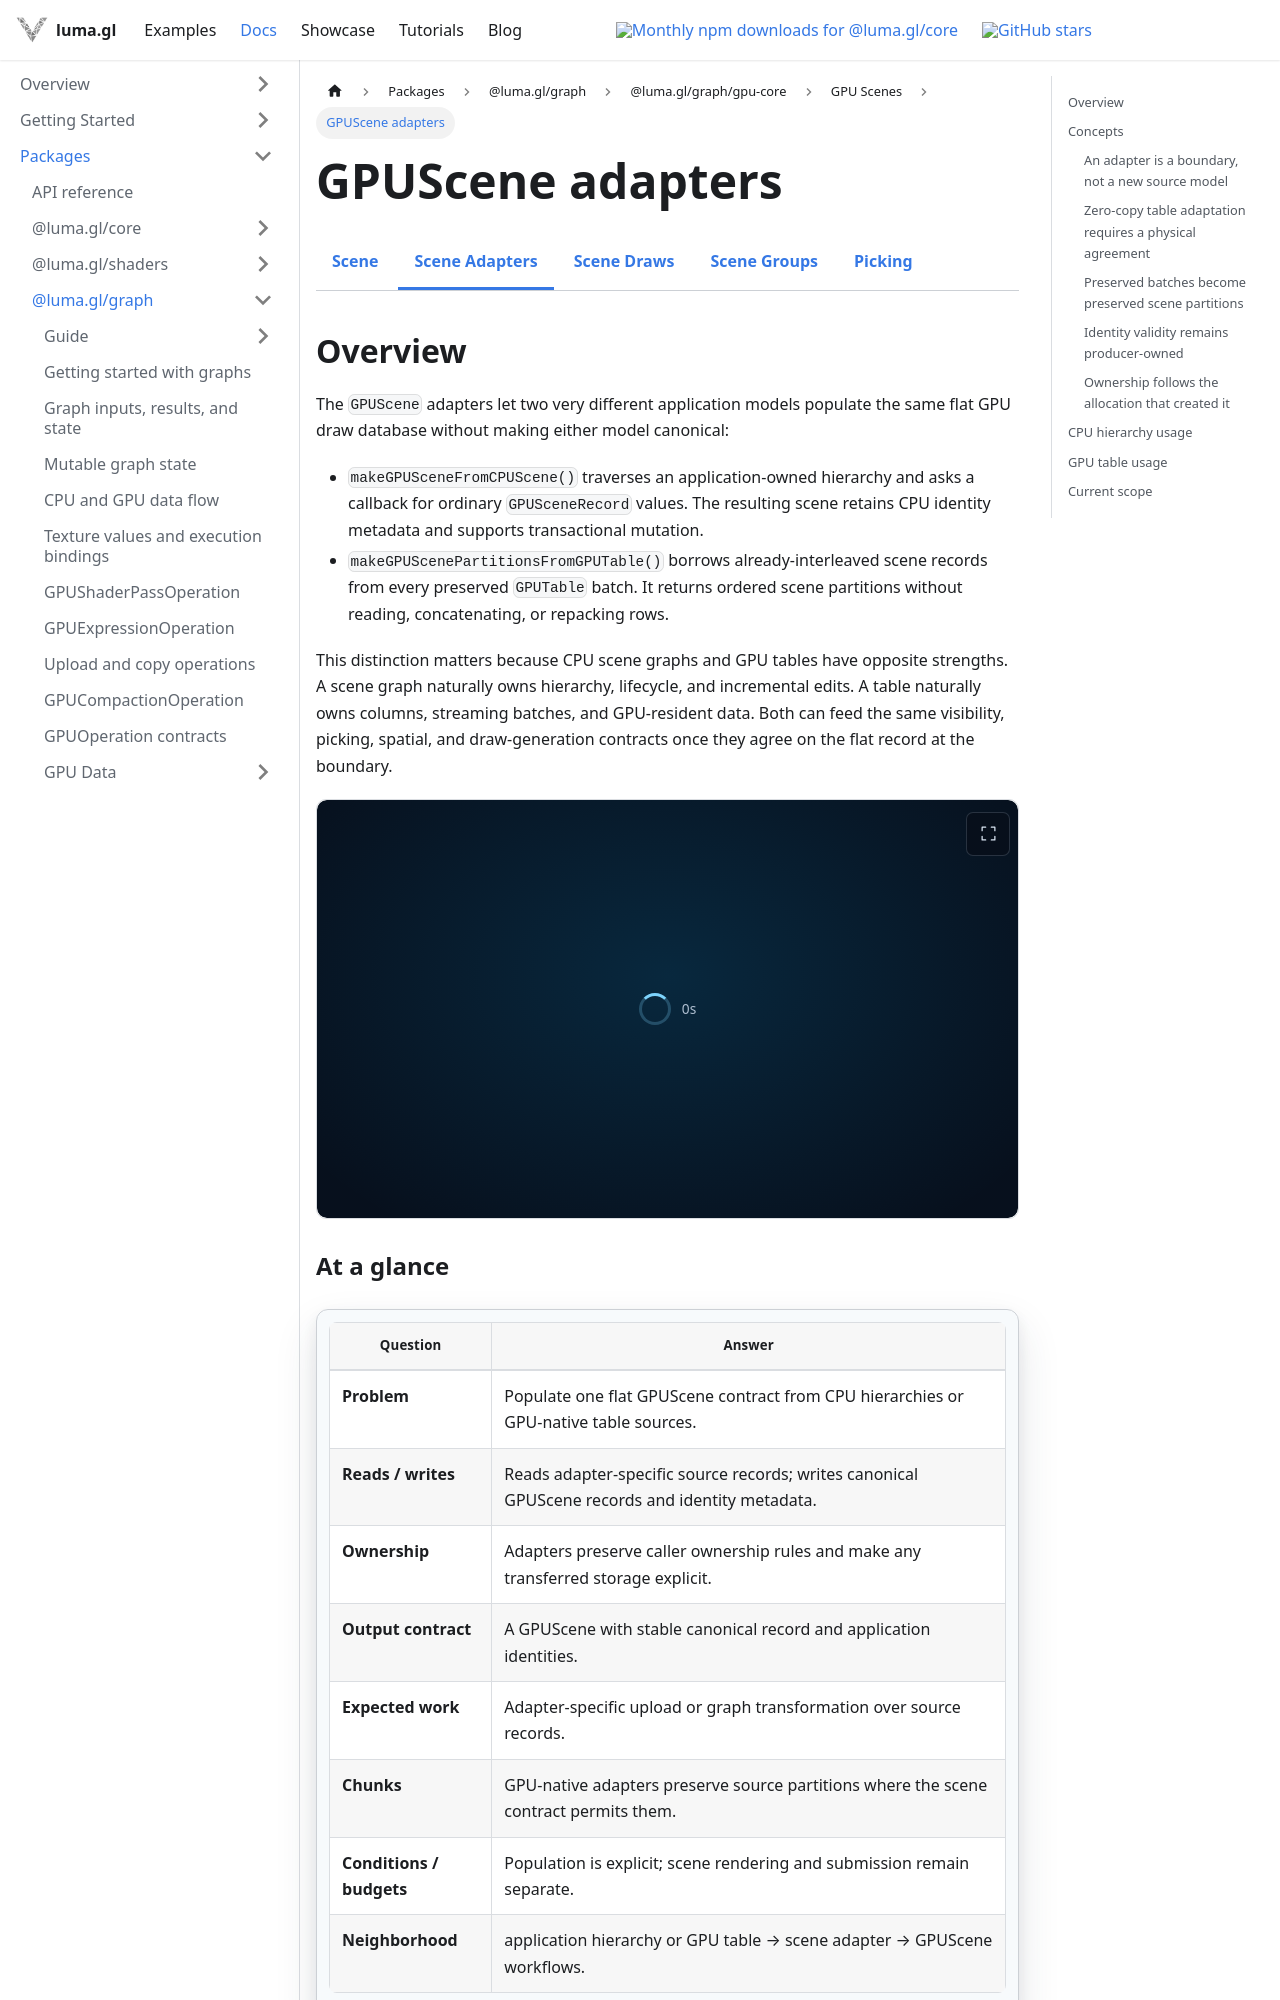

repository: visgl/luma.gl · page: next/docs/api-reference/experimental/gpu-core/gpu-scene-adapters.html · generator: docusaurus

import {GPUCoreDocsTabs} from '@site/src/components/docs/gpu-core-docs-tabs';
import {GPUOperationContract} from '@site/src/components/docs/gpu-operation-contract';
import {GPUSceneGraphExample} from '@site/src/examples';

# GPUScene adapters

<GPUCoreDocsTabs active="scene-adapters" />

## Overview

The `GPUScene` adapters let two very different application models populate the same flat GPU draw
database without making either model canonical:

- `makeGPUSceneFromCPUScene()` traverses an application-owned hierarchy and asks a callback for
  ordinary `GPUSceneRecord` values. The resulting scene retains CPU identity metadata and supports
  transactional mutation.
- `makeGPUScenePartitionsFromGPUTable()` borrows already-interleaved scene records from every
  preserved `GPUTable` batch. It returns ordered scene partitions without reading, concatenating,
  or repacking rows.

This distinction matters because CPU scene graphs and GPU tables have opposite strengths. A scene
graph naturally owns hierarchy, lifecycle, and incremental edits. A table naturally owns columns,
streaming batches, and GPU-resident data. Both can feed the same visibility, picking, spatial, and
draw-generation contracts once they agree on the flat record at the boundary.

<GPUSceneGraphExample embedded />

<GPUOperationContract operation="gpu-scene-adapters" />

## Concepts
